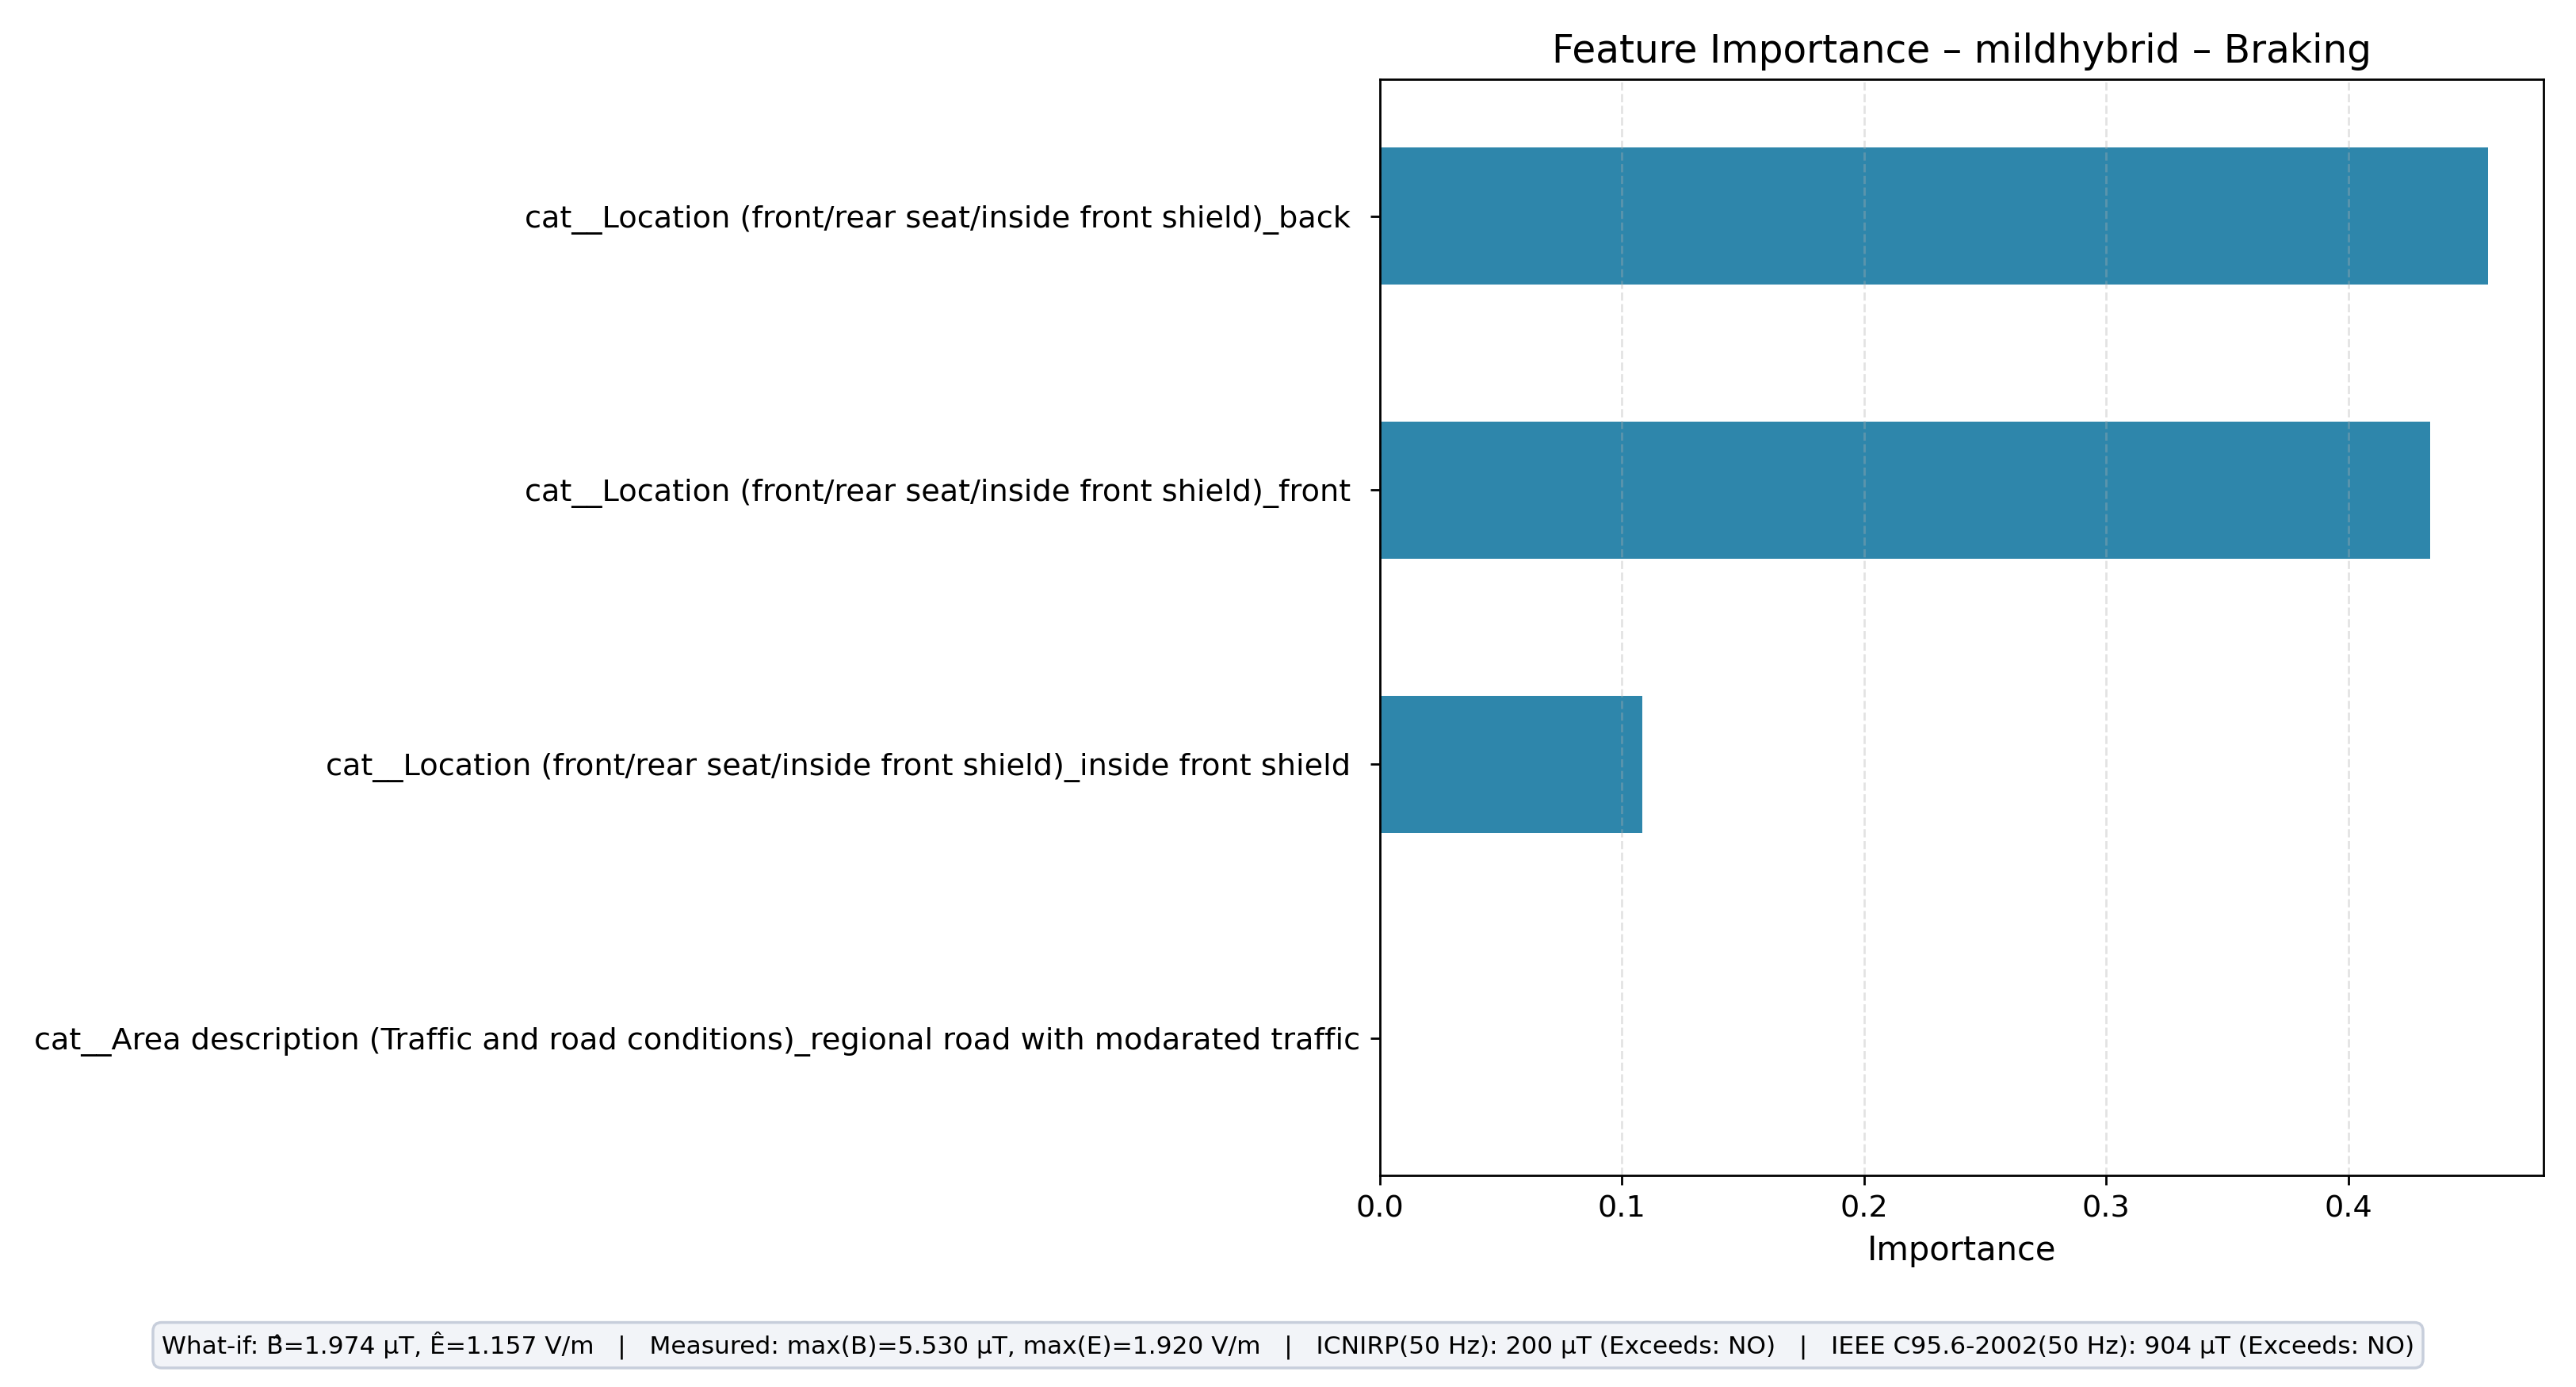

Values plotted in this chart, from the file beside it:
feature, importance
cat__Location (front/rear seat/inside fr…, 0.4576
cat__Location (front/rear seat/inside fr…, 0.4339
cat__Location (front/rear seat/inside fr…, 0.1086
cat__Area description (Traffic and road …, 0.0
